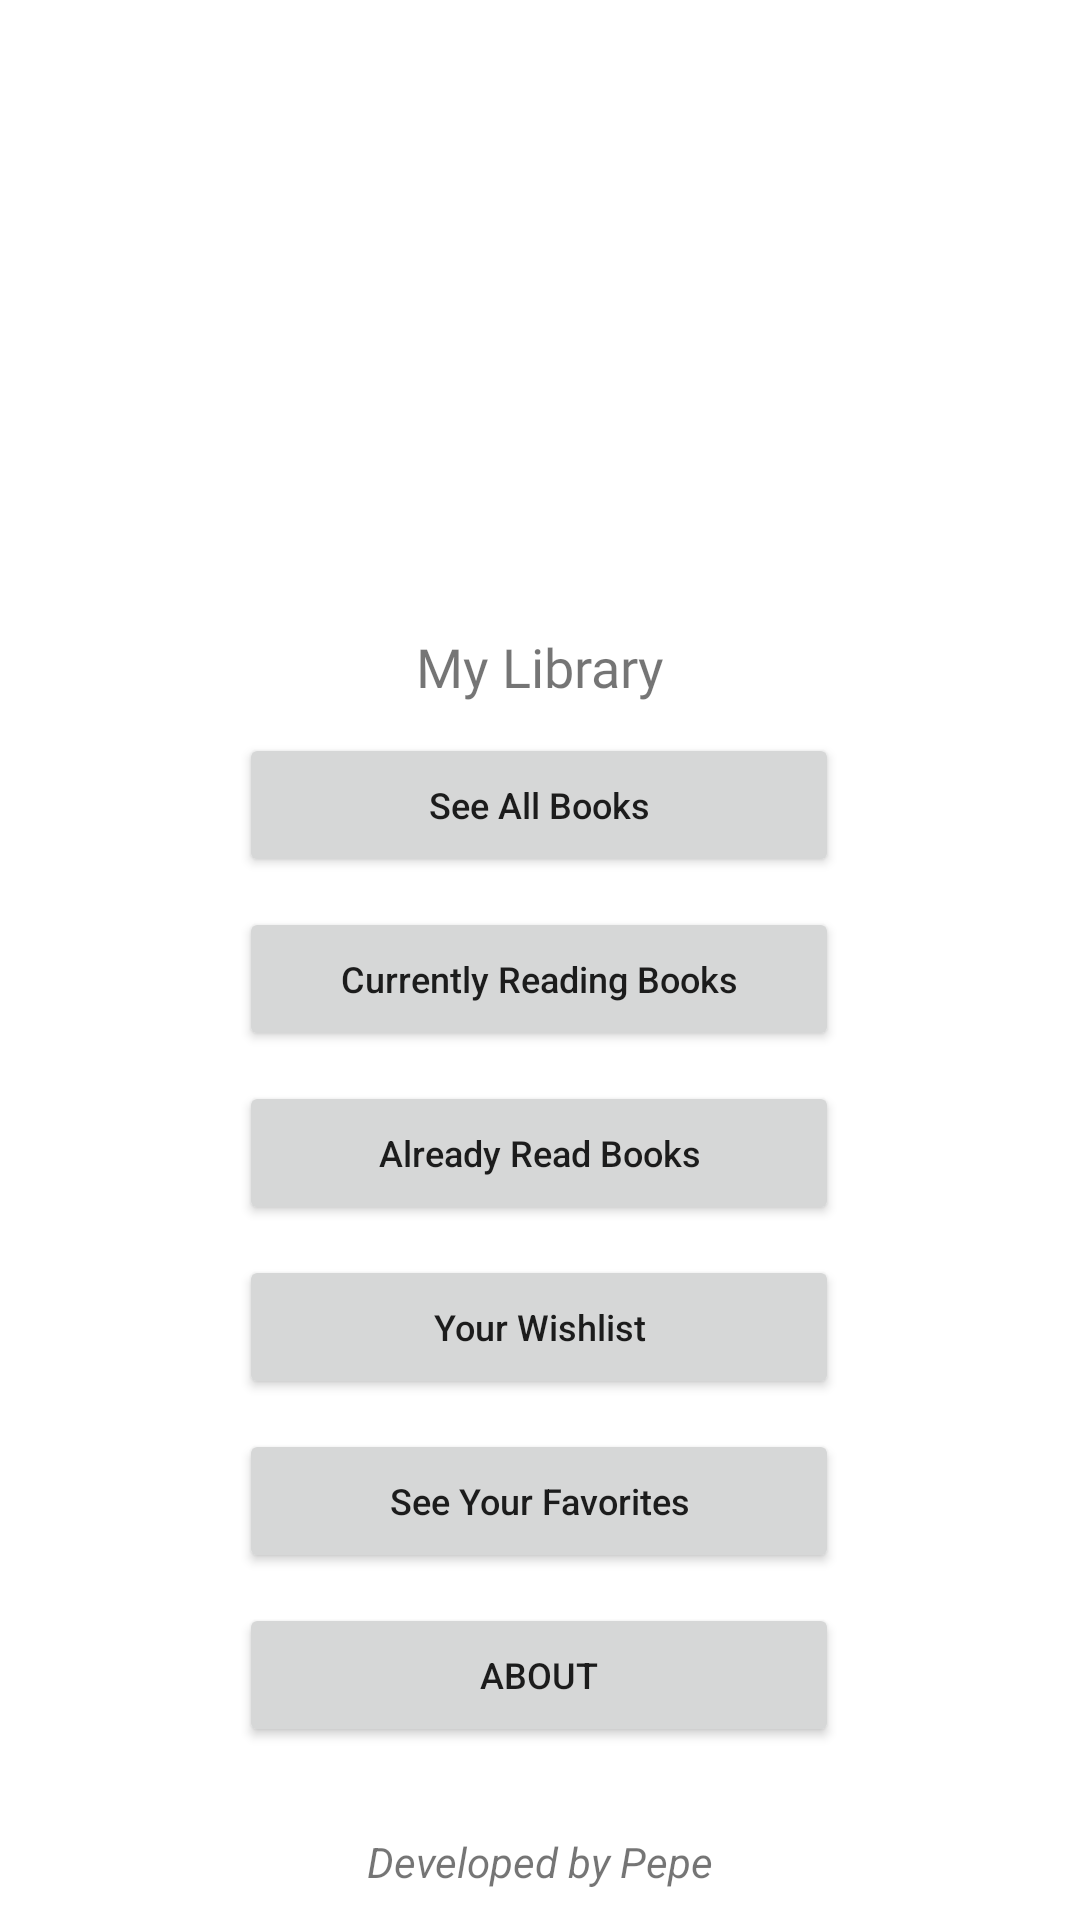

Produce the Android XML layout that renders to this screen, including the resource entries it uses.
<!-- AndroidManifest.xml: application theme Theme.MyLibrary -->
<!-- res/layout/activity_main.xml -->
<?xml version="1.0" encoding="utf-8"?>
<androidx.constraintlayout.widget.ConstraintLayout xmlns:android="http://schemas.android.com/apk/res/android"
    xmlns:app="http://schemas.android.com/apk/res-auto"
    xmlns:tools="http://schemas.android.com/tools"
    android:layout_width="match_parent"
    android:layout_height="match_parent"
    tools:context=".MainActivity">

    <ImageView
        android:id="@+id/imgLogo"
        android:layout_width="150dp"
        android:layout_height="150dp"
        android:layout_marginTop="50dp"
        app:layout_constraintEnd_toEndOf="parent"
        app:layout_constraintStart_toStartOf="parent"
        app:layout_constraintTop_toTopOf="parent"
        android:src="@mipmap/book" />

    <TextView
        android:id="@+id/txtName"
        android:layout_width="wrap_content"
        android:layout_height="wrap_content"
        android:layout_marginTop="10dp"
        android:fontFamily="@font/lemon"
        android:text="My Library"
        android:textSize="18sp"
        app:layout_constraintEnd_toEndOf="parent"
        app:layout_constraintStart_toStartOf="parent"
        app:layout_constraintTop_toBottomOf="@+id/imgLogo" />

    <Button
        android:id="@+id/btnAllBooks"
        android:layout_width="200dp"
        android:layout_height="wrap_content"
        android:layout_marginTop="10dp"
        android:text="See All Books"
        android:textAllCaps="false"
        android:textSize="12sp"
        app:layout_constraintEnd_toEndOf="parent"
        app:layout_constraintHorizontal_bias="0.498"
        app:layout_constraintStart_toStartOf="parent"
        app:layout_constraintTop_toBottomOf="@+id/txtName" />

    <Button
        android:id="@+id/btnCurrentlyReading"
        android:layout_width="200dp"
        android:layout_height="wrap_content"
        android:layout_marginTop="10dp"
        android:text="Currently Reading Books"
        android:textAllCaps="false"
        android:textSize="12sp"
        app:layout_constraintEnd_toEndOf="@+id/btnAllBooks"
        app:layout_constraintStart_toStartOf="@+id/btnAllBooks"
        app:layout_constraintTop_toBottomOf="@+id/btnAllBooks" />

    <Button
        android:id="@+id/btnAlreadyRead"
        android:layout_width="200dp"
        android:layout_height="wrap_content"
        android:layout_marginTop="10dp"
        android:text="Already Read Books"
        android:textAllCaps="false"
        android:textSize="12sp"
        app:layout_constraintEnd_toEndOf="@+id/btnCurrentlyReading"
        app:layout_constraintStart_toStartOf="@+id/btnCurrentlyReading"
        app:layout_constraintTop_toBottomOf="@+id/btnCurrentlyReading" />

    <Button
        android:id="@+id/btnFavorite"
        android:layout_width="200dp"
        android:layout_height="wrap_content"
        android:layout_marginTop="10dp"
        android:text="See Your Favorites"
        android:textAllCaps="false"
        android:textSize="12sp"
        app:layout_constraintEnd_toEndOf="@+id/btnWantToRead"
        app:layout_constraintStart_toStartOf="@+id/btnWantToRead"
        app:layout_constraintTop_toBottomOf="@+id/btnWantToRead" />

    <Button
        android:id="@+id/btnWantToRead"
        android:layout_width="200dp"
        android:layout_height="wrap_content"
        android:layout_marginTop="10dp"
        android:text="Your Wishlist"
        android:textAllCaps="false"
        android:textSize="12sp"
        app:layout_constraintEnd_toEndOf="@+id/btnAlreadyRead"
        app:layout_constraintStart_toStartOf="@+id/btnAlreadyRead"
        app:layout_constraintTop_toBottomOf="@+id/btnAlreadyRead" />

    <Button
        android:id="@+id/btnAbout"
        android:layout_width="200dp"
        android:layout_height="wrap_content"
        android:layout_marginTop="10dp"
        android:text="About"
        android:textAllCaps="true"
        android:textSize="12sp"
        app:layout_constraintEnd_toEndOf="@+id/btnFavorite"
        app:layout_constraintStart_toStartOf="@+id/btnFavorite"
        app:layout_constraintTop_toBottomOf="@+id/btnFavorite" />

    <TextView
        android:id="@+id/txtLicense"
        android:layout_width="wrap_content"
        android:layout_height="wrap_content"
        android:text="Developed by Pepe"
        android:textStyle="italic"
        app:layout_constraintBottom_toBottomOf="parent"
        app:layout_constraintEnd_toEndOf="parent"
        app:layout_constraintStart_toStartOf="parent"
        android:layout_marginBottom="10dp"/>
</androidx.constraintlayout.widget.ConstraintLayout>
<!-- resources referenced by this layout -->
<resources>
  <style name="Theme.MyLibrary" parent="Theme.MaterialComponents.Light">
          
          <item name="colorPrimary">@color/purple_500</item>
          <item name="colorPrimaryVariant">@color/purple_700</item>
          <item name="colorOnPrimary">@color/white</item>
          
          <item name="colorSecondary">@color/teal_200</item>
          <item name="colorSecondaryVariant">@color/teal_700</item>
          <item name="colorOnSecondary">@color/black</item>
          
          <item name="android:statusBarColor" tools:targetApi="l">?attr/colorPrimaryVariant</item>
          
  
      </style>
  <color name="purple_500">#FF6200EE</color>
  <color name="purple_700">#FF3700B3</color>
  <color name="white">#FFFFFFFF</color>
  <color name="teal_200">#FF03DAC5</color>
  <color name="teal_700">#FF018786</color>
  <color name="black">#FF000000</color>
</resources>
